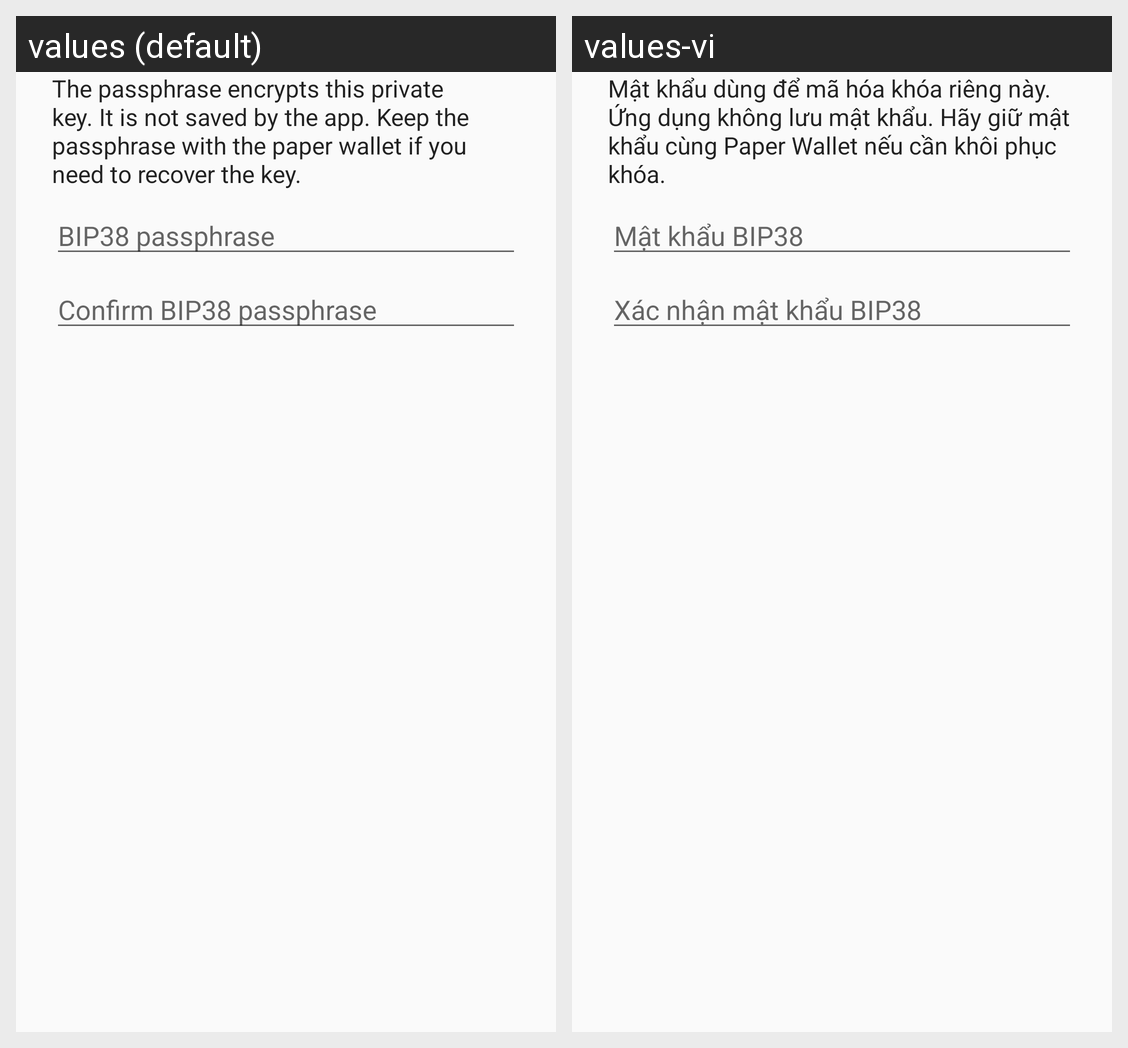

The same Android screen rendered under two of its app's locales, left to right. List the strings drawn on it with the default value and each locale's translation.
Android screen res/layout/dialog_bip38_passphrase_confirmation.xml rendered under 2 locales, left to right: values (default), values-vi. Device: Nexus 5 (rendered at 1080×1920; each locale shown at half size, 540×960, under a caption strip naming it); theme AppTheme.
Strings drawn on this screen, with the default value and each locale's value (text and hints the layout hard-codes, and strings that could not be matched under every locale, appear in the picture but are not listed):

paper_wallet_bip38_message
  values: The passphrase encrypts this private key. It is not saved by the app. Keep the passphrase with the paper wallet if you need to recover the key.
  values-vi: Mật khẩu dùng để mã hóa khóa riêng này. Ứng dụng không lưu mật khẩu. Hãy giữ mật khẩu cùng Paper Wallet nếu cần khôi phục khóa.

bip38_passphrase_hint
  values: BIP38 passphrase
  values-vi: Mật khẩu BIP38

bip38_passphrase_confirm_hint
  values: Confirm BIP38 passphrase
  values-vi: Xác nhận mật khẩu BIP38
